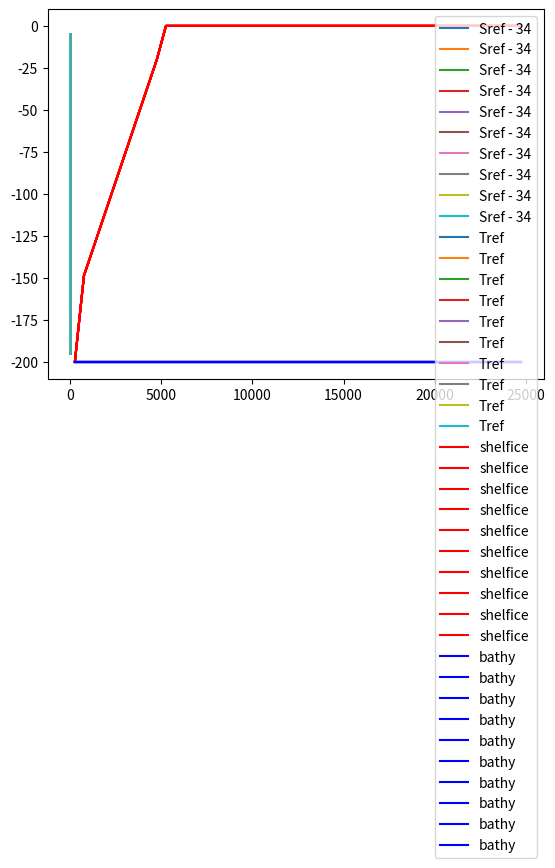

Recreate this plot in Python.
# This is a python script that generates the input data
# variable x resolution

import numpy as np
import sys
import matplotlib.pyplot as plt


def write_bin(fname, data):
    print(fname, np.shape(data))
    data.astype(">f8").tofile(fname)


# Dimensions of grid
H = 200.0
Lx = 25.0e3
Ly = 5.0e3

nx = 50
ny = 10
nz = 20

dx = Lx / nx
dy = Ly / ny
dz = H / nz
print('dx:',dx," dy:",dy," dz:",dz)
# Some constants
gravity = 9.81
sbeta = 8.0e-4
talpha = 0.4e-4
rho0 = 999.8
T0 = 1
S0 = 35

x = np.zeros([ny, nx])
x[:, 0] = dx / 2

for i in np.arange(1, nx):
    x[:,i] = x[:, i - 1] + dx


z = -dz / 2 + np.arange(0, -H, -dz)

# Temperature profile
tcd = 50
Tmin = -1.6
Tmax = 0.2
Tc = (Tmax + Tmin) / 2
Trange = Tmax - Tmin
T2 = np.zeros([nz,ny])
for j in np.arange(0,ny):
    T2[:,j] = Tc - Trange / 2 * np.tanh(np.pi * (z + tcd) / tcd)
Tconst = np.zeros([nz,ny]) + 0.4
T = T2

Sc = 34.5
Srange = -1
S2 = np.zeros([nz,ny])
for j in np.arange(0,ny):
    S2[:,j] = Sc + Srange / 2 * np.tanh(np.pi * (z + tcd) / tcd)
Sconst = np.zeros([nz,ny]) + 35

S = S2

Rref = rho0 * (1 - talpha * (T - T0) + sbeta * (S - S0))

t = np.zeros([nz, ny, nx])
s = np.zeros([nz, ny, nx])

for j in np.arange(0,ny):
    for k in np.arange(0, nz):
        t[k, j, :] = t[k, j, :] + T[k,j]
        s[k, j, :] = s[k, j, :] + S[k,j]

ubound = np.zeros([nz, ny])

write_bin("T.init", t)
write_bin("S.init", s)
write_bin("S.bound", S)
write_bin("T.bound", T)
write_bin("U.bound", ubound)


plt.plot(S - 34, z, label="Sref - 34")
plt.plot(T, z, label="Tref")
plt.legend()
plt.savefig("initialTS")
plt.show()

# Topographie

d = np.zeros([ny, nx]) - H
# d[:, 0] = 0
# d[:, -1] = 0
write_bin("topog.slope", d)

# Ice shelf
gldepth = -H + 20
icebase = -20
sgdd = 0
L = [0, 10, 10000]
D = [-H + sgdd, gldepth, icebase]

m = np.zeros([ny, nx]) - 1
iceshelf = np.zeros([ny, nx])
icefront = np.zeros([ny, nx])
m = np.zeros([ny, nx])

for j in np.arange(0, ny):
    # print(j)
    for i in np.arange(1, np.shape(D)[0]):
        xi = np.where((x >= L[i - 1]) & (x < L[i]))[0]
        # print(np.size(xi))
        m[j, xi] = (D[i] - D[i - 1]) / (L[i] - L[i - 1])
        iceshelf[j, xi] = np.linspace(D[i - 1], D[i], np.size(xi))
        # print(np.linspace(D[i - 1], D[i], np.size(xi)))
        icefront[j, xi] = np.linspace(D[i - 1], D[i], np.size(xi))

iceshelf[:, 0] = D[0]
icefront[:, 0] = D[0]

iceshelf[x > L[-1]] = 0
icefront[x > L[-1]] = 0
# iceshelf[m > dz / dx] = np.nanmin(iceshelf[m < dz / dx])
icefront[m < dz / dx] = 0
icelength = np.zeros([ny, nx])
icelength[icefront < 0] = 1 / dy

a0 = -0.0573
c0 = 0.0832
b = -7.53e-4

if sgdd != 0:
    sgdu = np.zeros([ny, nz])
    sgdS = np.zeros([ny, nz])
    sgdT = np.zeros([ny, nz])
    sgd = 0.001
    sgdi = np.where((z < gldepth) & (z >= gldepth - sgdd))
    sgdu[:, sgdi] = sgd / dy / sgdd
    sgdS[:, sgdi] = 30
    sgdT[:, sgdi] = a0 * sgdS[:, sgdi] + c0 + b * -z[sgdi]
    write_bin("T.sgd", sgdT)
    write_bin("S.sgd", sgdS)
    write_bin("U.sgd", sgdu)


plt.plot(np.transpose(x), np.transpose(iceshelf), 'r', label="shelfice")
# plot(sgdu * 1000, z)
# plt.plot(x, icefront[:, 0], label="icefront")
plt.plot(np.transpose(x), np.transpose(d), 'b', label="bathy")
plt.legend()
plt.savefig("geo")
plt.show()

write_bin("icetopo.exp1", iceshelf)
write_bin("icefrontdepth", icefront)
write_bin("icefrontlength", icelength)

# Phi 0

pano = np.zeros([ny, nx])
for j in np.arange(0,ny):
    for i in np.arange(0, nx):
        ki = np.where(z >= iceshelf[j,i])[0]

        if not ki.size > 0:
            pextra = 0
            panoex = 0
            ptop = 0
        else:
            k = np.nanmax(ki)
            ptop = np.sum(Rref[0:k,j] * gravity * dz)  # Ice pressure
            ptopano = ptop - rho0 * gravity * dz * (k + 1)  # Ice pressure anomaly
            pextra = abs(z[k] - iceshelf[j,i]) * gravity * rho0
            panoex = pextra - abs(z[k] - iceshelf[j,i]) * gravity * Rref[k,j]

        pano[j, i] = panoex + ptopano


write_bin("phi0.exp1", pano)
